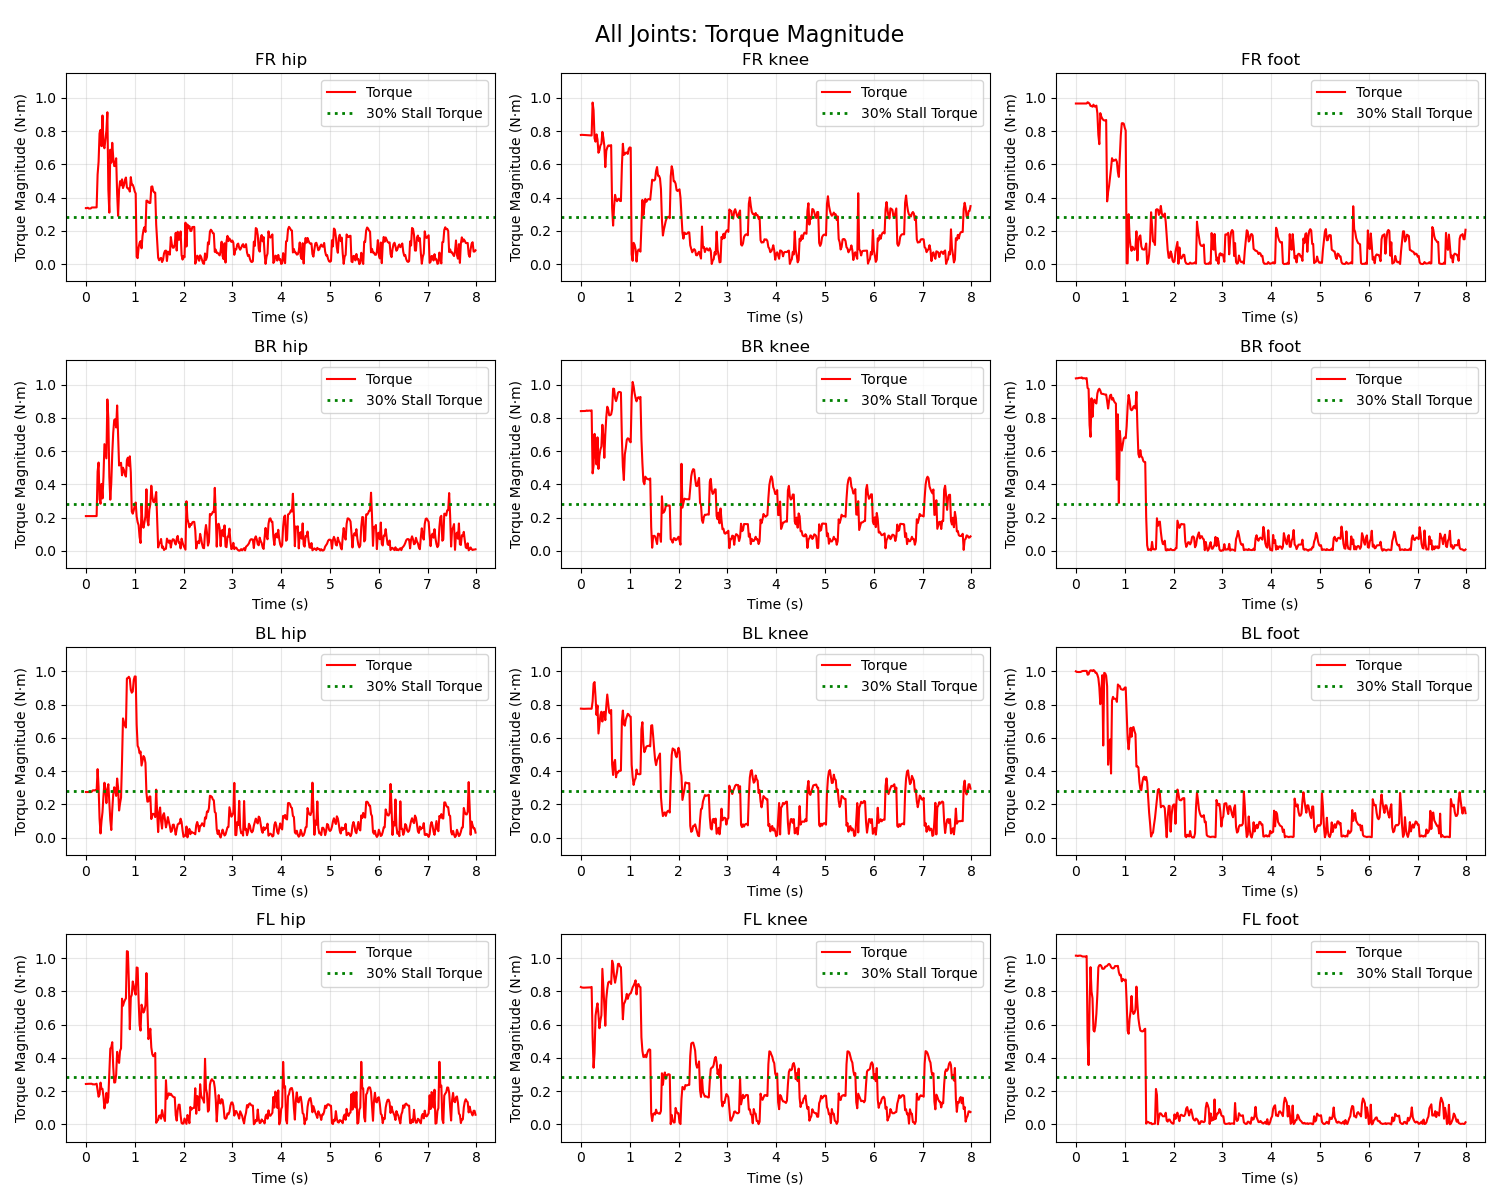

The data file committed next to this chart (first rows):
Time_Step, Time_s, FR_hip_torque, FR_knee_torque, FR_foot_torque, BR_hip_torque, BR_knee_torque, BR_foot_torque, BL_hip_torque, BL_knee_torque, BL_foot_torque, FL_hip_torque, FL_knee_torque, FL_foot_torque
0, 0.0, 0.3371, 0.7775, 0.9668, 0.2094, 0.8414, 1.038, 0.2746, 0.7764, 1.001, 0.2432, 0.8267, 1.016
1, 0.02, 0.337, 0.7782, 0.9668, 0.2093, 0.8414, 1.039, 0.2744, 0.7758, 0.9972, 0.2437, 0.8239, 1.016
2, 0.04, 0.3394, 0.778, 0.9668, 0.2092, 0.8414, 1.039, 0.2741, 0.7752, 0.9973, 0.2442, 0.8231, 1.013
3, 0.06, 0.3346, 0.7774, 0.9668, 0.2092, 0.8416, 1.041, 0.2742, 0.7753, 0.9966, 0.2443, 0.8228, 1.016
4, 0.08, 0.3348, 0.7771, 0.9668, 0.2093, 0.842, 1.041, 0.2743, 0.7755, 0.9971, 0.2443, 0.8231, 1.016
5, 0.1, 0.335, 0.7767, 0.9668, 0.2093, 0.8425, 1.042, 0.2743, 0.7757, 0.9975, 0.2444, 0.8233, 1.016
6, 0.12, 0.3408, 0.7761, 0.9668, 0.2093, 0.8451, 1.044, 0.2766, 0.7759, 1.001, 0.2445, 0.8236, 1.013
7, 0.14, 0.3409, 0.7756, 0.9668, 0.2094, 0.8427, 1.038, 0.2845, 0.7762, 1.003, 0.2408, 0.8239, 1.01
8, 0.16, 0.3411, 0.7751, 0.9668, 0.2094, 0.8441, 1.039, 0.2846, 0.7763, 1.003, 0.2412, 0.8242, 1.01
9, 0.18, 0.3406, 0.7749, 0.9668, 0.2095, 0.8444, 1.039, 0.2847, 0.7761, 1.003, 0.2405, 0.8245, 1.01
10, 0.2, 0.3413, 0.7746, 0.9669, 0.2095, 0.8437, 1.037, 0.2847, 0.776, 1.004, 0.2422, 0.8248, 1.01
11, 0.22, 0.3415, 0.7744, 0.9669, 0.2095, 0.8458, 1.04, 0.2832, 0.7758, 1.004, 0.2447, 0.8273, 1.013
12, 0.24, 0.5398, 0.9725, 0.9743, 0.4772, 0.4665, 0.9803, 0.4124, 0.8194, 0.9806, 0.2046, 0.5276, 0.5147
13, 0.26, 0.6155, 0.9262, 0.9713, 0.5317, 0.5148, 0.9752, 0.3061, 0.9267, 0.9829, 0.1663, 0.3411, 0.3569
14, 0.28, 0.7878, 0.7573, 0.9654, 0.3101, 0.7044, 0.7574, 0.1134, 0.9365, 1.001, 0.1795, 0.4294, 0.7154
15, 0.3, 0.8081, 0.7369, 0.9525, 0.2838, 0.581, 0.6866, 0.02509, 0.8473, 1.007, 0.2514, 0.6534, 0.9464
16, 0.32, 0.7101, 0.7811, 0.952, 0.4031, 0.5203, 0.9183, 0.1004, 0.7386, 1.006, 0.2123, 0.6969, 0.8002
17, 0.34, 0.8946, 0.751, 0.9474, 0.3157, 0.6835, 0.8067, 0.153, 0.7954, 1.002, 0.2139, 0.7284, 0.7595
18, 0.36, 0.7137, 0.6703, 0.9598, 0.4453, 0.4936, 0.9012, 0.2524, 0.6268, 1.009, 0.1671, 0.6609, 0.5676
19, 0.38, 0.6974, 0.6851, 0.9486, 0.6424, 0.5719, 0.91, 0.3305, 0.6853, 1.005, 0.09615, 0.5786, 0.5588
20, 0.4, 0.7489, 0.7152, 0.9493, 0.5978, 0.6105, 0.8933, 0.2856, 0.7374, 0.993, 0.13, 0.6253, 0.5932
21, 0.42, 0.8036, 0.7241, 0.9541, 0.5568, 0.6287, 0.8873, 0.2078, 0.7578, 0.9925, 0.1894, 0.657, 0.6661
22, 0.44, 0.9142, 0.7961, 0.908, 0.9116, 0.7591, 0.9473, 0.2904, 0.6989, 0.9801, 0.1301, 0.9362, 0.7846
23, 0.46, 0.4496, 0.7609, 0.7789, 0.7964, 0.6853, 0.9683, 0.3215, 0.7543, 0.9603, 0.1613, 0.8289, 0.9452
24, 0.48, 0.3098, 0.7124, 0.722, 0.4459, 0.5601, 0.9758, 0.2133, 0.757, 0.9053, 0.3026, 0.7171, 0.9575
25, 0.5, 0.6885, 0.5839, 0.9088, 0.3081, 0.7017, 0.9653, 0.1065, 0.7072, 0.8033, 0.4557, 0.5937, 0.9595
26, 0.52, 0.6102, 0.6816, 0.8886, 0.4096, 0.8044, 0.9465, 0.04581, 0.7905, 0.8732, 0.4646, 0.7553, 0.954
27, 0.54, 0.7303, 0.7015, 0.8762, 0.5846, 0.8679, 0.9448, 0.167, 0.8613, 0.9777, 0.4947, 0.8149, 0.9373
28, 0.56, 0.6419, 0.7138, 0.8685, 0.7113, 0.852, 0.9447, 0.2591, 0.8097, 0.5544, 0.346, 0.8532, 0.9362
29, 0.58, 0.5904, 0.7148, 0.8647, 0.7874, 0.816, 0.9422, 0.3032, 0.7527, 0.9913, 0.2516, 0.8592, 0.9378
30, 0.6, 0.5904, 0.7101, 0.8649, 0.7927, 0.8167, 0.9411, 0.2886, 0.748, 0.9888, 0.253, 0.8579, 0.9497
31, 0.62, 0.6372, 0.7165, 0.8676, 0.7429, 0.822, 0.941, 0.251, 0.7685, 0.9742, 0.2991, 0.8445, 0.9511
32, 0.64, 0.4237, 0.3382, 0.3776, 0.8753, 0.8519, 0.9017, 0.3559, 0.4407, 0.9106, 0.4367, 0.9851, 0.9542
33, 0.66, 0.2903, 0.2319, 0.4348, 0.7031, 0.9768, 0.8568, 0.3, 0.377, 0.4388, 0.3905, 0.9629, 0.9618
34, 0.68, 0.4484, 0.3458, 0.471, 0.5137, 0.975, 0.903, 0.1632, 0.4509, 0.5456, 0.3698, 0.891, 0.9659
35, 0.7, 0.4994, 0.417, 0.5238, 0.523, 0.9191, 0.9356, 0.2068, 0.468, 0.5918, 0.4421, 0.8529, 0.9608
36, 0.72, 0.4744, 0.3893, 0.577, 0.5304, 0.9014, 0.9401, 0.241, 0.3632, 0.3858, 0.4573, 0.8851, 0.9468
37, 0.74, 0.5102, 0.3787, 0.6378, 0.455, 0.9221, 0.9103, 0.4578, 0.3957, 0.8249, 0.7566, 0.9175, 0.9403
38, 0.76, 0.4579, 0.3917, 0.6213, 0.5008, 0.9514, 0.9203, 0.7176, 0.3911, 0.8473, 0.7137, 0.9658, 0.9387
39, 0.78, 0.4747, 0.3938, 0.6226, 0.4867, 0.9569, 0.9018, 0.6946, 0.4026, 0.8362, 0.734, 0.9665, 0.9409
40, 0.8, 0.507, 0.3807, 0.6271, 0.4584, 0.956, 0.8923, 0.6755, 0.4014, 0.8357, 0.7485, 0.9508, 0.9525
41, 0.82, 0.5214, 0.3794, 0.63, 0.4469, 0.9532, 0.8867, 0.6627, 0.4041, 0.8354, 0.7587, 0.9463, 0.9531
42, 0.84, 0.462, 0.5913, 0.6154, 0.5468, 0.6732, 0.4288, 0.958, 0.7051, 0.817, 1.043, 0.7797, 0.9525
43, 0.86, 0.4544, 0.7244, 0.554, 0.561, 0.5059, 0.8219, 0.961, 0.7649, 0.9218, 1.04, 0.6326, 0.9542
44, 0.88, 0.4551, 0.6578, 0.525, 0.5123, 0.4266, 0.2886, 0.9682, 0.683, 0.9148, 0.8607, 0.724, 0.9153
45, 0.9, 0.4365, 0.6619, 0.6442, 0.5691, 0.5815, 0.7218, 0.9566, 0.6739, 0.912, 0.5727, 0.7362, 0.8974
46, 0.92, 0.5236, 0.6711, 0.7758, 0.4719, 0.6183, 0.646, 0.8889, 0.7102, 0.8943, 0.7647, 0.7541, 0.9009
47, 0.94, 0.4784, 0.6718, 0.8477, 0.2369, 0.6688, 0.6038, 0.8724, 0.7272, 0.8922, 0.7799, 0.7856, 0.8608
48, 0.96, 0.4774, 0.6634, 0.8485, 0.2238, 0.6777, 0.64, 0.8796, 0.7453, 0.8902, 0.8602, 0.7557, 0.8754
49, 0.98, 0.4618, 0.694, 0.8458, 0.2439, 0.6743, 0.6761, 0.9485, 0.7409, 0.8909, 0.8353, 0.7755, 0.8722
50, 1.0, 0.4374, 0.7024, 0.8216, 0.2725, 0.6601, 0.6827, 0.9701, 0.7308, 0.9029, 0.7988, 0.7857, 0.8656
51, 1.02, 0.425, 0.7011, 0.8037, 0.2912, 0.6534, 0.6781, 0.9698, 0.7278, 0.9043, 0.7805, 0.7886, 0.8719
52, 1.04, 0.04405, 0.06046, 0.004892, 0.2061, 0.9191, 0.7493, 0.6804, 0.4394, 0.7498, 0.9444, 0.8048, 0.7372
53, 1.06, 0.03592, 0.02007, 0.004878, 0.173, 1.017, 0.87, 0.5526, 0.3651, 0.5951, 0.942, 0.8248, 0.5634
54, 1.08, 0.101, 0.1282, 0.3007, 0.1545, 0.991, 0.9385, 0.5398, 0.3175, 0.5316, 0.7474, 0.8356, 0.5453
55, 1.1, 0.128, 0.1168, 0.1611, 0.08317, 0.9492, 0.9046, 0.508, 0.3453, 0.593, 0.5975, 0.8489, 0.6337
56, 1.12, 0.1386, 0.08925, 0.105, 0.04771, 0.92, 0.854, 0.5184, 0.3566, 0.6611, 0.5646, 0.867, 0.6811
57, 1.14, 0.09507, 0.01516, 0.08016, 0.2775, 0.9, 0.8462, 0.4338, 0.4097, 0.607, 0.7204, 0.7822, 0.7725
58, 1.16, 0.1689, 0.07324, 0.1047, 0.1614, 0.9205, 0.852, 0.4612, 0.3837, 0.6614, 0.6993, 0.8408, 0.6823
59, 1.18, 0.2066, 0.08751, 0.09209, 0.1391, 0.9247, 0.8692, 0.4913, 0.3823, 0.6654, 0.6732, 0.8448, 0.6646
... 340 more rows
